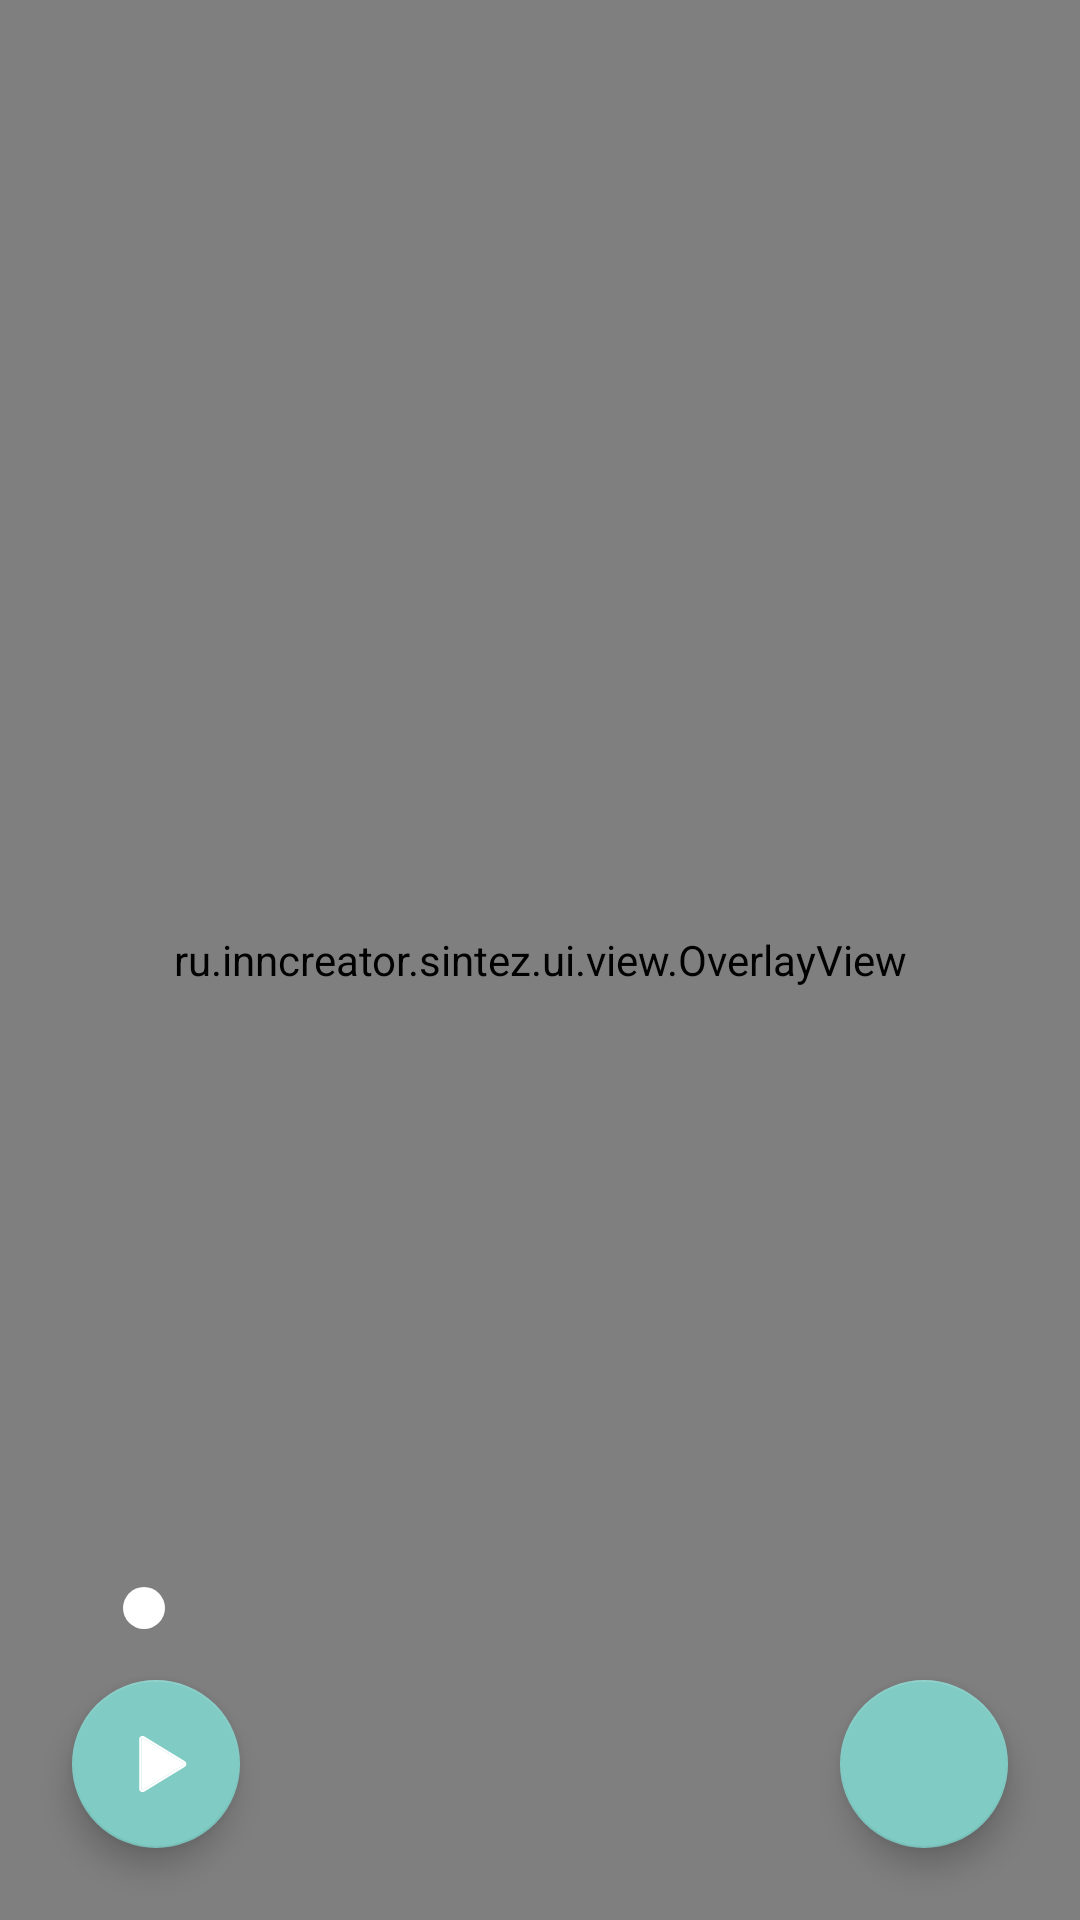

Android layout source for this screen:
<!-- AndroidManifest.xml: application theme Theme.Sintez -->
<!-- res/layout/fragment_gallery.xml -->
<?xml version="1.0" encoding="utf-8"?>
<androidx.constraintlayout.widget.ConstraintLayout
    xmlns:android="http://schemas.android.com/apk/res/android"
    xmlns:app="http://schemas.android.com/apk/res-auto"
    android:layout_width="match_parent"
    android:layout_height="match_parent">

    <TextView
        android:id="@+id/tvPlaceholder"
        android:layout_width="match_parent"
        android:layout_height="match_parent"
        android:gravity="center"
        android:text="@string/tv_gallery_placeholder"/>
    <ImageView
        android:id="@+id/imageResult"
        android:layout_width="match_parent"
        android:layout_height="match_parent"
        android:contentDescription="@null"
        android:scaleType="fitStart"
        android:visibility="gone" />

    <VideoView
        android:id="@+id/videoView"
        android:layout_width="match_parent"
        android:layout_height="match_parent"
        android:visibility="gone" />


    <ProgressBar
        android:visibility="gone"
        android:id="@+id/progress"
        android:layout_width="50dp"
        android:layout_height="50dp"
        android:layout_centerInParent="true"
        android:indeterminate="true"
        app:layout_constraintBottom_toBottomOf="parent"
        app:layout_constraintEnd_toEndOf="parent"
        app:layout_constraintStart_toStartOf="parent"
        app:layout_constraintTop_toTopOf="parent" />


    <ru.inncreator.sintez.ui.view.OverlayView
        android:id="@+id/overlay"
        android:layout_width="match_parent"
        android:layout_height="match_parent"
        android:layout_centerInParent="true" />

    <LinearLayout
        android:id="@+id/position_list"
        android:layout_width="match_parent"
        android:layout_height="50dp"
        android:layout_above="@id/progress"
        app:layout_constraintBottom_toTopOf="@+id/seekbar"
        app:layout_constraintEnd_toEndOf="parent"
        app:layout_constraintStart_toStartOf="parent"
        android:orientation="horizontal" />

    <SeekBar
        android:id="@+id/seekbar"
        android:layout_width="match_parent"
        android:layout_height="wrap_content"
        android:layout_marginEnd="@dimen/M"
        android:layout_marginStart="@dimen/M"
        android:layout_marginBottom="80dp"
        android:padding="@dimen/M"
        android:thumb="@drawable/seekbar_thumb"
        android:progressDrawable="@drawable/seekbar_drawable"
        app:layout_constraintBottom_toBottomOf="parent"
        app:layout_constraintEnd_toEndOf="parent"
        app:layout_constraintStart_toStartOf="parent" />

    <com.google.android.material.floatingactionbutton.FloatingActionButton
        android:id="@+id/fabGetContent"
        android:layout_width="wrap_content"
        android:layout_height="wrap_content"
        android:layout_gravity="end|bottom"
        android:layout_margin="@dimen/M"
        android:contentDescription="@null"
        android:src="@drawable/ic_baseline_add_24"
        app:layout_constraintBottom_toBottomOf="parent"
        app:layout_constraintEnd_toEndOf="parent"
        app:tint="@android:color/white" />

    <com.google.android.material.floatingactionbutton.FloatingActionButton
        android:id="@+id/pause"
        android:layout_width="wrap_content"
        android:layout_height="wrap_content"
        android:layout_gravity="start|bottom"
        android:layout_margin="@dimen/M"
        android:contentDescription="@null"
        android:src="@drawable/ic_play"
        app:layout_constraintBottom_toBottomOf="parent"
        app:layout_constraintStart_toStartOf="parent"
        app:tint="@android:color/white" />
</androidx.constraintlayout.widget.ConstraintLayout>
<!-- resources referenced by this layout -->
<resources>
  <dimen name="M">24dp</dimen>
  <!-- drawable ic_play (drawable) -->
  <vector xmlns:android="http://schemas.android.com/apk/res/android"
      android:width="30dp"
      android:height="30dp"
      android:viewportWidth="30"
      android:viewportHeight="30">
    <path
        android:pathData="M26.991,13.816L10.106,3.491C9.893,3.359 9.648,3.286 9.397,3.282C9.146,3.277 8.898,3.34 8.68,3.464C8.464,3.583 8.283,3.758 8.158,3.971C8.033,4.184 7.967,4.427 7.969,4.675V25.325C7.967,25.572 8.033,25.815 8.158,26.028C8.283,26.242 8.464,26.417 8.68,26.536C8.898,26.66 9.146,26.723 9.397,26.718C9.648,26.714 9.893,26.641 10.106,26.509L26.991,16.184C27.194,16.06 27.362,15.886 27.478,15.679C27.595,15.472 27.656,15.238 27.656,15C27.656,14.762 27.595,14.528 27.478,14.321C27.362,14.114 27.194,13.94 26.991,13.816ZM26.501,15.383L9.616,25.71C9.545,25.754 9.463,25.778 9.379,25.779C9.295,25.78 9.212,25.759 9.139,25.718C9.068,25.68 9.009,25.624 8.968,25.554C8.926,25.485 8.905,25.406 8.905,25.325V4.675C8.905,4.594 8.926,4.515 8.968,4.446C9.009,4.376 9.068,4.32 9.139,4.282C9.212,4.24 9.295,4.219 9.379,4.221C9.463,4.222 9.545,4.246 9.616,4.29L26.501,14.617C26.567,14.656 26.622,14.712 26.661,14.779C26.699,14.847 26.719,14.923 26.719,15C26.719,15.077 26.699,15.153 26.661,15.22C26.622,15.288 26.567,15.344 26.501,15.383Z"
        android:fillColor="#ffffff"/>
    <path
        android:pathData="M26.501,15.383L9.616,25.71C9.545,25.754 9.463,25.778 9.379,25.779C9.295,25.78 9.212,25.759 9.139,25.718C9.068,25.68 9.009,25.624 8.968,25.554C8.926,25.485 8.905,25.406 8.905,25.325V4.675C8.905,4.594 8.926,4.515 8.968,4.446C9.009,4.376 9.068,4.32 9.139,4.282C9.212,4.24 9.295,4.219 9.379,4.221C9.463,4.222 9.545,4.246 9.616,4.29L26.501,14.617C26.567,14.656 26.622,14.712 26.661,14.779C26.699,14.847 26.719,14.923 26.719,15C26.719,15.077 26.699,15.153 26.661,15.22C26.622,15.288 26.567,15.344 26.501,15.383Z"
        android:fillColor="#ffffff"/>
  </vector>
  <!-- drawable seekbar_thumb (drawable) -->
  <?xml version="1.0" encoding="utf-8"?>
  <shape xmlns:android="http://schemas.android.com/apk/res/android"
      android:shape="oval">
      <solid android:color="@color/white" />
      <size
          android:width="14dp"
          android:height="14dp" />
  </shape>
  <string name="tv_gallery_placeholder">Жмякни плюсик</string>
  <style name="Theme.Sintez" parent="Theme.MaterialComponents.NoActionBar.Bridge">
          
          <item name="colorPrimary">@color/purple_500</item>
          <item name="colorPrimaryVariant">@color/purple_700</item>
          <item name="colorOnPrimary">@color/white</item>
          
          <item name="colorSecondary">@color/teal_200</item>
          <item name="colorSecondaryVariant">@color/teal_700</item>
          <item name="colorOnSecondary">@color/black</item>
          
          <item name="android:statusBarColor">?attr/colorPrimaryVariant</item>
          
      </style>
  <color name="white">#FFFFFFFF</color>
  <color name="purple_500">#FF6200EE</color>
  <color name="purple_700">#FF3700B3</color>
  <color name="teal_200">#FF03DAC5</color>
  <color name="teal_700">#FF018786</color>
  <color name="black">#FF000000</color>
</resources>
